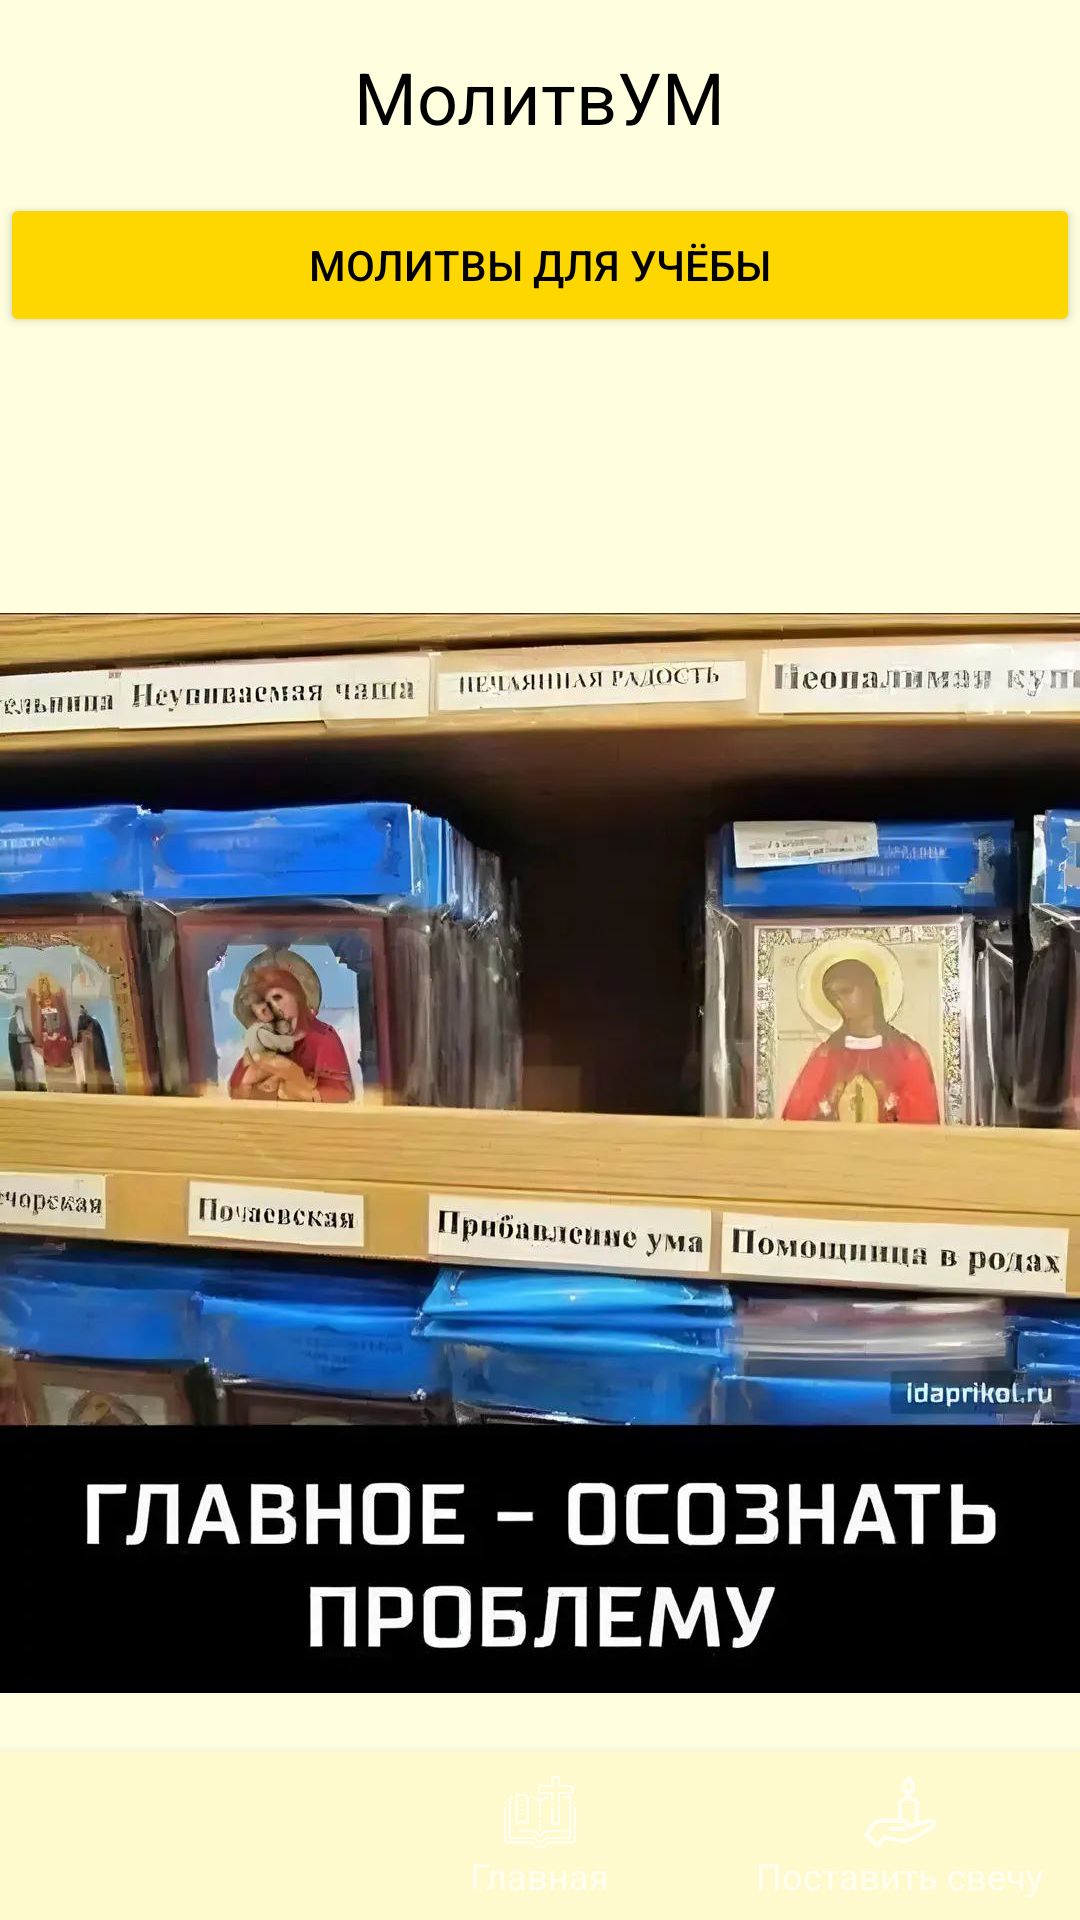

Write the Android layout XML for this screen, with the resource values it uses.
<!-- AndroidManifest.xml: application theme Theme.MolitvUM_GriOE -->
<!-- res/layout/activity_main.xml -->
<androidx.constraintlayout.widget.ConstraintLayout
    xmlns:android="http://schemas.android.com/apk/res/android"
    xmlns:app="http://schemas.android.com/apk/res-auto"
    android:layout_width="match_parent"
    android:layout_height="match_parent"
    android:background="@color/backgroundLight">

    
    <TextView
        android:id="@+id/titleText"
        android:layout_width="wrap_content"
        android:layout_height="wrap_content"
        android:text="МолитвУМ"
        android:textSize="24sp"
        android:textColor="@color/textPrimary"
        android:layout_marginTop="16dp"
        app:layout_constraintTop_toTopOf="parent"
        app:layout_constraintStart_toStartOf="parent"
        app:layout_constraintEnd_toEndOf="parent" />

    
    <Button
        android:id="@+id/btnStudyPrayers"
        android:layout_width="0dp"
        android:layout_height="wrap_content"
        android:text="Молитвы для учёбы"
        android:backgroundTint="@color/colorAccent"
        android:textColor="@color/textPrimary"
        app:layout_constraintStart_toStartOf="parent"
        app:layout_constraintEnd_toEndOf="parent"
        app:layout_constraintTop_toBottomOf="@+id/titleText"
        android:layout_marginTop="16dp" />

    
    <Button
        android:id="@+id/btnPersonalPrayers"
        android:visibility="gone"
        android:layout_width="0dp"
        android:layout_height="wrap_content"
        android:text="Личный молитвослов"
        android:backgroundTint="@color/colorAccent"
        android:textColor="@color/textPrimary"
        app:layout_constraintStart_toStartOf="parent"
        app:layout_constraintEnd_toEndOf="parent"
        app:layout_constraintTop_toBottomOf="@+id/btnStudyPrayers"
        android:layout_marginTop="16dp" />

    <ImageView
        android:id="@+id/menuImage"
        android:layout_width="0dp"
        android:layout_height="wrap_content"
        android:layout_marginTop="16dp"
        android:src="@drawable/menu_pic"
        android:contentDescription="Menu Image"
        app:layout_constraintTop_toBottomOf="@+id/titleText"
        app:layout_constraintStart_toStartOf="parent"
        app:layout_constraintEnd_toEndOf="parent" />


    
    <com.google.android.material.bottomnavigation.BottomNavigationView
        android:id="@+id/bottom_navigation"
        android:layout_width="match_parent"
        android:layout_height="wrap_content"
        android:background="@color/colorPrimary"
        app:menu="@menu/bottom_menu"
        app:layout_constraintBottom_toBottomOf="parent" />
</androidx.constraintlayout.widget.ConstraintLayout>
<!-- resources referenced by this layout -->
<resources>
  <color name="backgroundLight">#FFFFE0</color>
  <color name="colorAccent">#FFD700</color>
  <color name="colorPrimary">#FFFACD</color>
  <color name="textPrimary">#000000</color>
  <!-- drawable menu_pic: jpg bitmap (drawable, 163362 bytes) -->
  <style name="Theme.MolitvUM_GriOE" parent="Base.Theme.MolitvUM_GriOE" />
  <style name="Base.Theme.MolitvUM_GriOE" parent="Theme.AppCompat.NoActionBar">
          <item name="colorPrimary">@color/colorPrimary</item>
          <item name="colorPrimaryDark">@color/colorPrimaryDark</item>
          <item name="colorAccent">@color/colorAccent</item>
          <item name="android:windowBackground">@color/backgroundLight</item>
      </style>
  <color name="colorPrimaryDark">#FFEBCD</color>
</resources>
